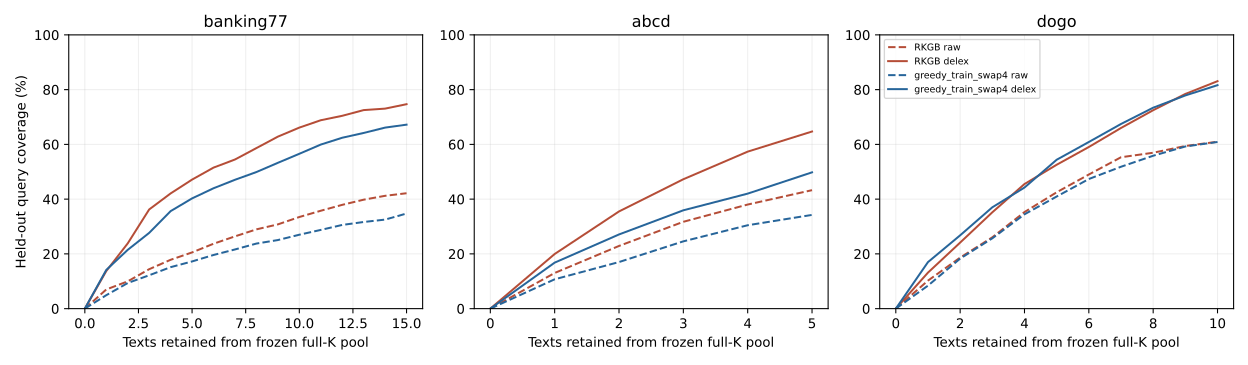

The table this chart was drawn from, first rows:
dataset, representation, method, texts, pool_size, threshold, test_covered, test_total, test_coverage, train_covered, train_total
banking77, raw, RKGB, 0, 15, 0.85, 0, 1485, 0.0, 0, 4924
banking77, raw, RKGB, 1, 15, 0.85, 104, 1485, 0.07003, 390, 4924
banking77, raw, RKGB, 2, 15, 0.85, 148, 1485, 0.09966, 616, 4924
banking77, raw, RKGB, 3, 15, 0.85, 214, 1485, 0.1441, 835, 4924
banking77, raw, RKGB, 4, 15, 0.85, 265, 1485, 0.1785, 1049, 4924
banking77, raw, RKGB, 5, 15, 0.85, 305, 1485, 0.2054, 1210, 4924
banking77, raw, RKGB, 6, 15, 0.85, 352, 1485, 0.237, 1370, 4924
banking77, raw, RKGB, 7, 15, 0.85, 392, 1485, 0.264, 1513, 4924
banking77, raw, RKGB, 8, 15, 0.85, 430, 1485, 0.2896, 1638, 4924
banking77, raw, RKGB, 9, 15, 0.85, 457, 1485, 0.3077, 1755, 4924
banking77, raw, RKGB, 10, 15, 0.85, 497, 1485, 0.3347, 1865, 4924
banking77, raw, RKGB, 11, 15, 0.85, 531, 1485, 0.3576, 1974, 4924
banking77, raw, RKGB, 12, 15, 0.85, 563, 1485, 0.3791, 2075, 4924
banking77, raw, RKGB, 13, 15, 0.85, 591, 1485, 0.398, 2170, 4924
banking77, raw, RKGB, 14, 15, 0.85, 612, 1485, 0.4121, 2259, 4924
banking77, raw, RKGB, 15, 15, 0.85, 626, 1485, 0.4215, 2320, 4924
banking77, raw, greedy_train, 0, 15, 0.85, 0, 1485, 0.0, 0, 4924
banking77, raw, greedy_train, 1, 15, 0.85, 92, 1485, 0.06195, 274, 4924
banking77, raw, greedy_train, 2, 15, 0.85, 157, 1485, 0.1057, 493, 4924
banking77, raw, greedy_train, 3, 15, 0.85, 197, 1485, 0.1327, 649, 4924
banking77, raw, greedy_train, 4, 15, 0.85, 225, 1485, 0.1515, 785, 4924
banking77, raw, greedy_train, 5, 15, 0.85, 257, 1485, 0.1731, 909, 4924
banking77, raw, greedy_train, 6, 15, 0.85, 288, 1485, 0.1939, 1032, 4924
banking77, raw, greedy_train, 7, 15, 0.85, 318, 1485, 0.2141, 1150, 4924
banking77, raw, greedy_train, 8, 15, 0.85, 347, 1485, 0.2337, 1256, 4924
banking77, raw, greedy_train, 9, 15, 0.85, 379, 1485, 0.2552, 1355, 4924
banking77, raw, greedy_train, 10, 15, 0.85, 407, 1485, 0.2741, 1445, 4924
banking77, raw, greedy_train, 11, 15, 0.85, 433, 1485, 0.2916, 1533, 4924
banking77, raw, greedy_train, 12, 15, 0.85, 447, 1485, 0.301, 1619, 4924
banking77, raw, greedy_train, 13, 15, 0.85, 463, 1485, 0.3118, 1696, 4924
banking77, raw, greedy_train, 14, 15, 0.85, 496, 1485, 0.334, 1770, 4924
banking77, raw, greedy_train, 15, 15, 0.85, 511, 1485, 0.3441, 1843, 4924
banking77, raw, greedy_train_swap4, 0, 15, 0.85, 0, 1485, 0.0, 0, 4924
banking77, raw, greedy_train_swap4, 1, 15, 0.85, 73, 1485, 0.04916, 272, 4924
banking77, raw, greedy_train_swap4, 2, 15, 0.85, 139, 1485, 0.0936, 491, 4924
banking77, raw, greedy_train_swap4, 3, 15, 0.85, 181, 1485, 0.1219, 646, 4924
banking77, raw, greedy_train_swap4, 4, 15, 0.85, 225, 1485, 0.1515, 787, 4924
banking77, raw, greedy_train_swap4, 5, 15, 0.85, 256, 1485, 0.1724, 911, 4924
banking77, raw, greedy_train_swap4, 6, 15, 0.85, 291, 1485, 0.196, 1031, 4924
banking77, raw, greedy_train_swap4, 7, 15, 0.85, 321, 1485, 0.2162, 1149, 4924
banking77, raw, greedy_train_swap4, 8, 15, 0.85, 353, 1485, 0.2377, 1259, 4924
banking77, raw, greedy_train_swap4, 9, 15, 0.85, 372, 1485, 0.2505, 1366, 4924
banking77, raw, greedy_train_swap4, 10, 15, 0.85, 401, 1485, 0.27, 1472, 4924
banking77, raw, greedy_train_swap4, 11, 15, 0.85, 427, 1485, 0.2875, 1560, 4924
banking77, raw, greedy_train_swap4, 12, 15, 0.85, 454, 1485, 0.3057, 1645, 4924
banking77, raw, greedy_train_swap4, 13, 15, 0.85, 470, 1485, 0.3165, 1722, 4924
banking77, raw, greedy_train_swap4, 14, 15, 0.85, 483, 1485, 0.3253, 1795, 4924
banking77, raw, greedy_train_swap4, 15, 15, 0.85, 516, 1485, 0.3475, 1868, 4924
banking77, delex, RKGB, 0, 15, 0.85, 0, 1485, 0.0, 0, 4924
banking77, delex, RKGB, 1, 15, 0.85, 204, 1485, 0.1374, 771, 4924
banking77, delex, RKGB, 2, 15, 0.85, 354, 1485, 0.2384, 1368, 4924
banking77, delex, RKGB, 3, 15, 0.85, 538, 1485, 0.3623, 1845, 4924
banking77, delex, RKGB, 4, 15, 0.85, 625, 1485, 0.4209, 2157, 4924
banking77, delex, RKGB, 5, 15, 0.85, 700, 1485, 0.4714, 2425, 4924
banking77, delex, RKGB, 6, 15, 0.85, 765, 1485, 0.5152, 2674, 4924
banking77, delex, RKGB, 7, 15, 0.85, 809, 1485, 0.5448, 2894, 4924
banking77, delex, RKGB, 8, 15, 0.85, 871, 1485, 0.5865, 3081, 4924
banking77, delex, RKGB, 9, 15, 0.85, 933, 1485, 0.6283, 3250, 4924
banking77, delex, RKGB, 10, 15, 0.85, 982, 1485, 0.6613, 3418, 4924
banking77, delex, RKGB, 11, 15, 0.85, 1022, 1485, 0.6882, 3544, 4924
... 138 more rows
